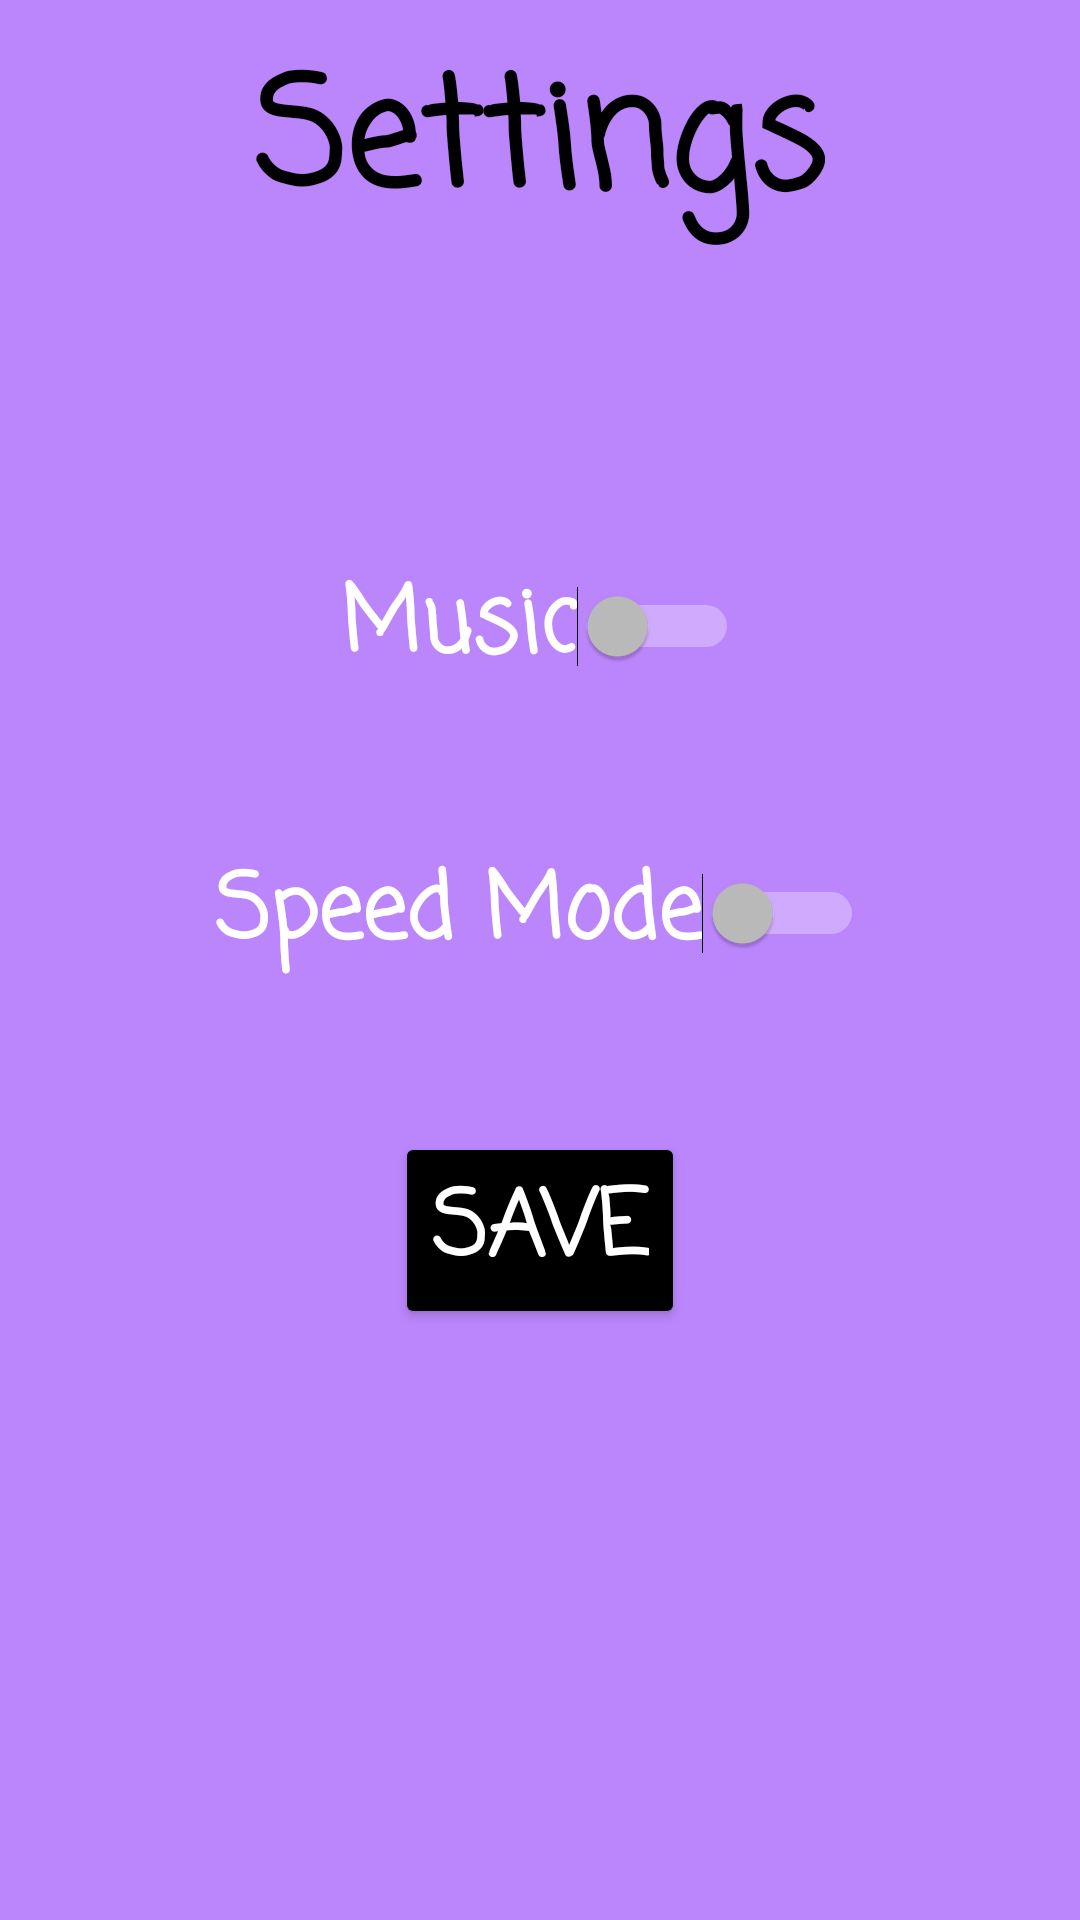

The Android layout XML behind this screen, and the referenced resources:
<!-- AndroidManifest.xml: application theme Theme.AppCompat -->
<!-- res/layout/activity_settings.xml -->
<?xml version="1.0" encoding="utf-8"?>

<RelativeLayout xmlns:android="http://schemas.android.com/apk/res/android"
    android:layout_width="match_parent"
    android:layout_height="match_parent"
    android:orientation="vertical"
    android:background="@color/purple_200">

    <TextView
        android:id="@+id/settingsTitle"
        android:layout_width="wrap_content"
        android:layout_height="wrap_content"
        android:layout_marginTop="10dp"
        android:text="@string/settings"
        android:textSize="50sp"
        android:textStyle="bold"
        android:fontFamily="casual"
        android:layout_centerHorizontal="true"
        android:textColor="@color/black"/>

    <Switch
        android:id="@+id/music"
        android:layout_width="wrap_content"
        android:layout_height="wrap_content"
        android:layout_below="@+id/settingsTitle"
        android:layout_marginTop="100dp"
        android:layout_centerHorizontal="true"
        android:text="@string/music"
        android:textSize="30sp"
        android:fontFamily="casual"
        android:textStyle="bold"
        android:checked="false"/>

    <Switch
        android:id="@+id/timer"
        android:layout_width="wrap_content"
        android:layout_height="wrap_content"
        android:layout_below="@id/music"
        android:layout_centerHorizontal="true"
        android:layout_marginTop="50dp"
        android:text="@string/timer"
        android:textSize="30sp"
        android:fontFamily="casual"
        android:textStyle="bold"
        android:checked="false"/>

    <Button
        android:id="@+id/saveSettings"
        android:layout_width="wrap_content"
        android:layout_height="wrap_content"
        android:layout_below="@+id/timer"
        android:layout_centerHorizontal="true"
        android:layout_marginTop="50dp"
        android:text="@string/save"
        android:textSize="30sp"
        android:fontFamily="casual"
        android:backgroundTint="@color/black"
        android:textStyle="bold"/>s

</RelativeLayout>
<!-- resources referenced by this layout -->
<resources>
  <color name="black">#FF000000</color>
  <color name="purple_200">#FFBB86FC</color>
  <string name="music">Music</string>
  <string name="save">Save</string>
  <string name="settings">Settings</string>
  <string name="timer">Speed Mode</string>
</resources>
